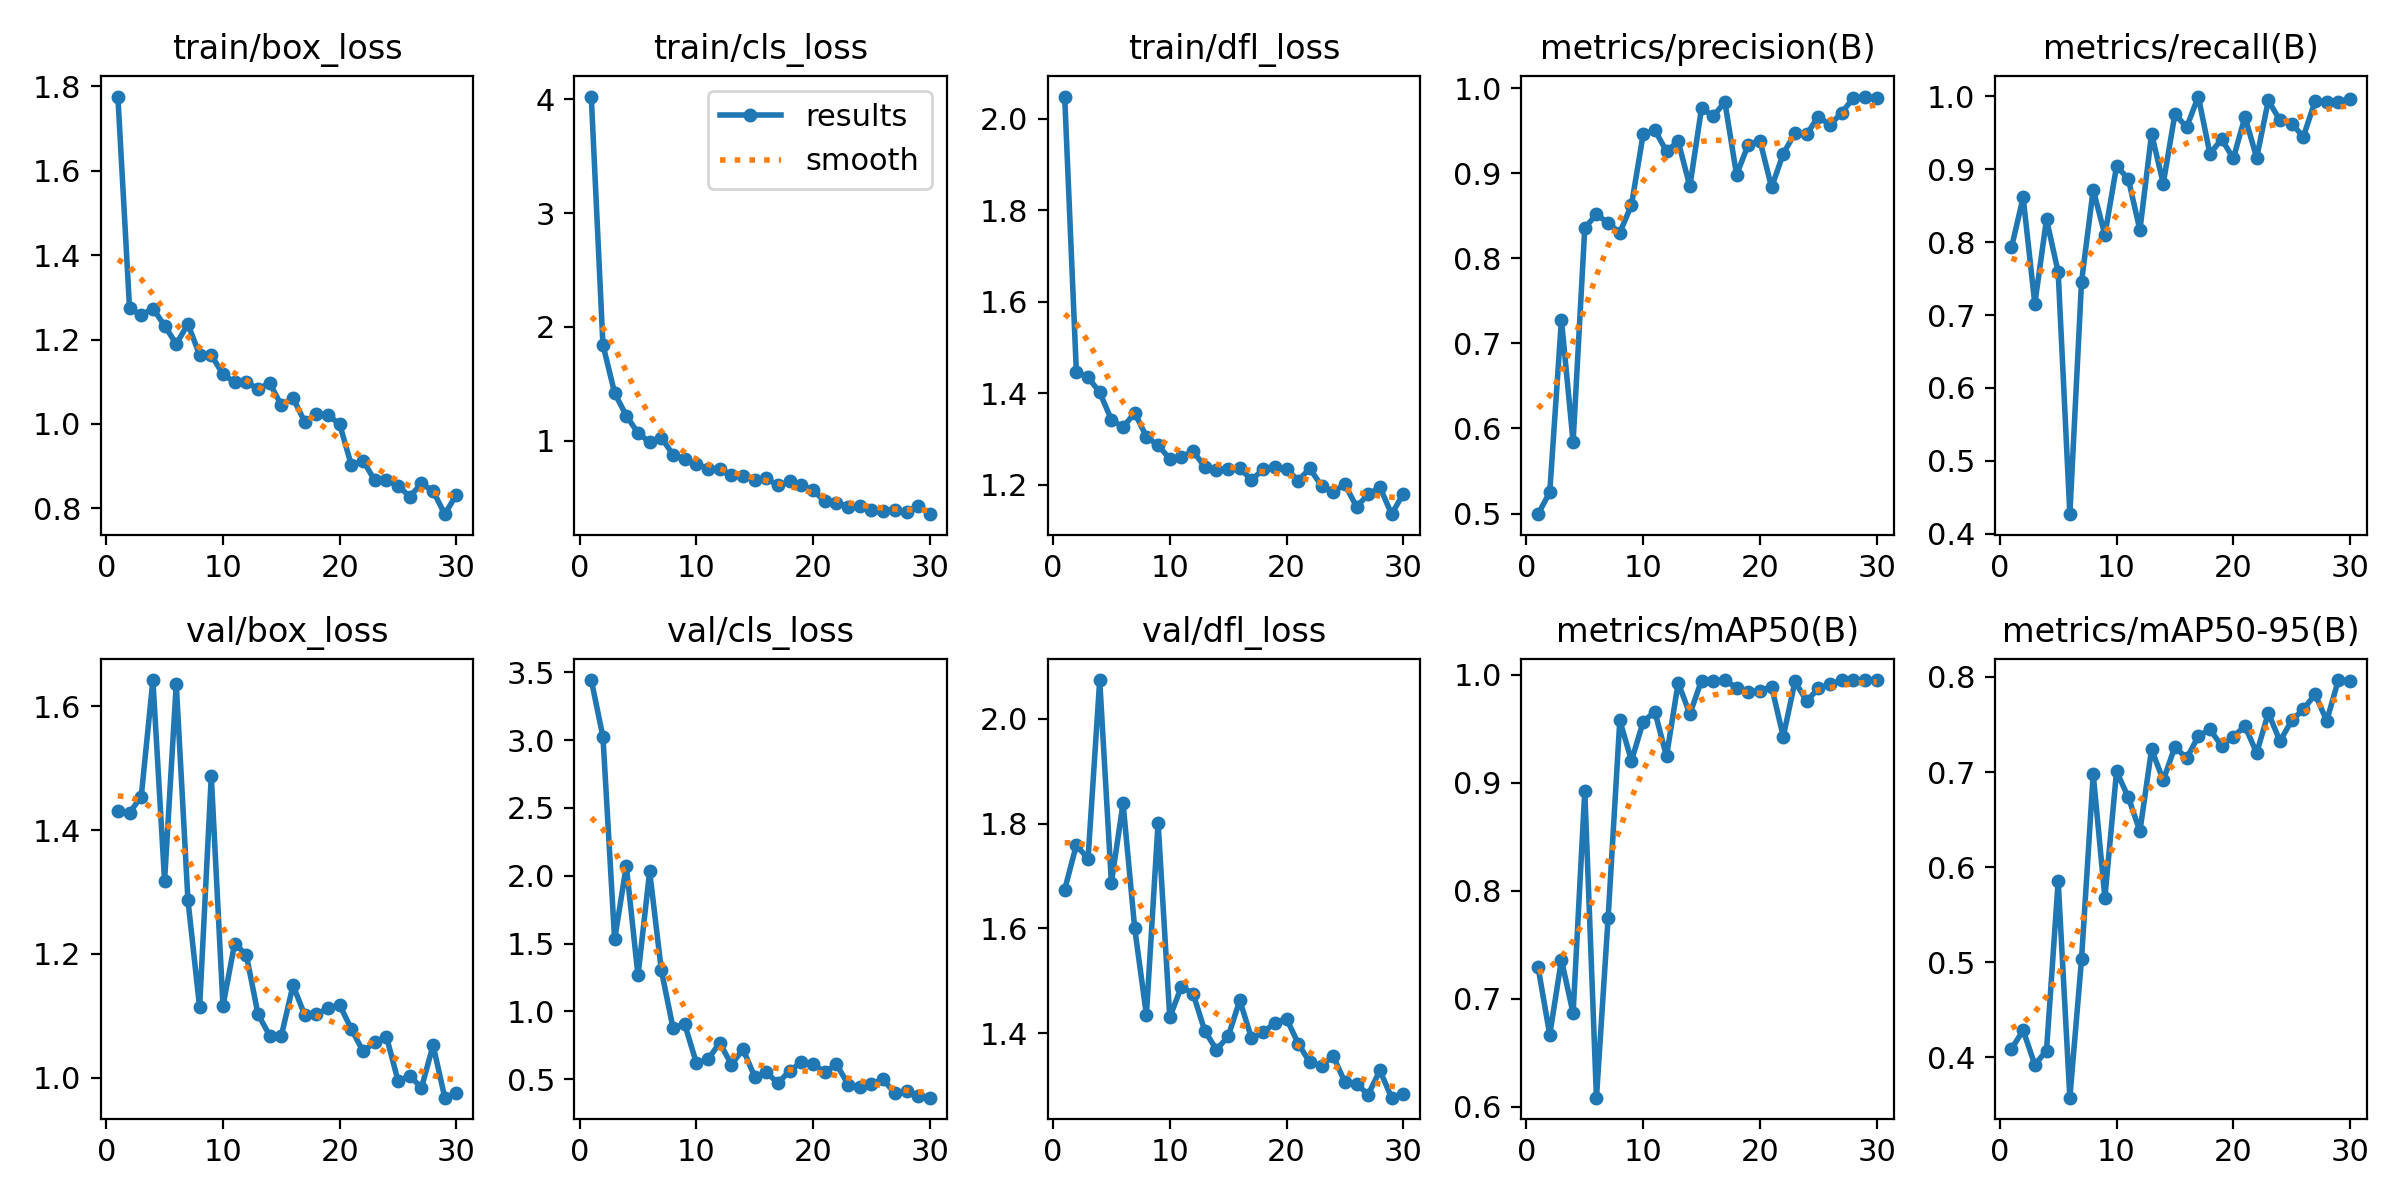

The table this chart was drawn from, first rows:
epoch, time, train/box_loss, train/cls_loss, train/dfl_loss, metrics/precision(B), metrics/recall(B), metrics/mAP50(B), metrics/mAP50-95(B), val/box_loss, val/cls_loss, val/dfl_loss, lr/pg0, lr/pg1, lr/pg2
1, 8.187, 1.776, 4.025, 2.048, 0.4993, 0.7927, 0.7291, 0.4087, 1.43, 3.442, 1.674, 0.0002545, 0.0002545, 0.0002545
2, 15.61, 1.274, 1.842, 1.447, 0.5251, 0.8614, 0.6664, 0.4284, 1.428, 3.023, 1.759, 0.000501, 0.000501, 0.000501
3, 23.15, 1.258, 1.42, 1.435, 0.7277, 0.7152, 0.7359, 0.3921, 1.454, 1.53, 1.733, 0.0007301, 0.0007301, 0.0007301
4, 30.48, 1.274, 1.219, 1.402, 0.584, 0.8315, 0.6863, 0.4071, 1.642, 2.072, 2.074, 0.000819, 0.000819, 0.000819
5, 37.87, 1.233, 1.068, 1.342, 0.8357, 0.7588, 0.8924, 0.5852, 1.318, 1.265, 1.687, 0.000789, 0.000789, 0.000789
6, 44.65, 1.189, 0.9861, 1.326, 0.8517, 0.4267, 0.6082, 0.3575, 1.636, 2.032, 1.839, 0.000759, 0.000759, 0.000759
7, 51, 1.237, 1.027, 1.357, 0.8416, 0.7456, 0.7749, 0.5032, 1.287, 1.304, 1.6, 0.000729, 0.000729, 0.000729
8, 57.44, 1.164, 0.8764, 1.305, 0.83, 0.8719, 0.9576, 0.6978, 1.114, 0.8781, 1.435, 0.000699, 0.000699, 0.000699
9, 64.39, 1.163, 0.8418, 1.286, 0.8628, 0.81, 0.9203, 0.5679, 1.487, 0.9062, 1.802, 0.000669, 0.000669, 0.000669
10, 70.94, 1.118, 0.7971, 1.257, 0.9457, 0.9042, 0.9562, 0.7007, 1.116, 0.6206, 1.43, 0.000639, 0.000639, 0.000639
11, 77.79, 1.099, 0.7517, 1.261, 0.9508, 0.8872, 0.9658, 0.6736, 1.217, 0.6458, 1.489, 0.000609, 0.000609, 0.000609
12, 84.19, 1.1, 0.7494, 1.274, 0.9258, 0.8166, 0.9244, 0.6378, 1.199, 0.7699, 1.475, 0.000579, 0.000579, 0.000579
13, 90.71, 1.082, 0.6953, 1.239, 0.9374, 0.9486, 0.9926, 0.7238, 1.103, 0.6085, 1.405, 0.000549, 0.000549, 0.000549
14, 97.68, 1.097, 0.686, 1.233, 0.8846, 0.8805, 0.9635, 0.6913, 1.068, 0.7202, 1.369, 0.000519, 0.000519, 0.000519
15, 104.3, 1.044, 0.6567, 1.234, 0.9765, 0.9761, 0.9946, 0.7266, 1.068, 0.5177, 1.394, 0.000489, 0.000489, 0.000489
16, 110.7, 1.062, 0.6677, 1.236, 0.9671, 0.9577, 0.9941, 0.7143, 1.149, 0.5498, 1.463, 0.000459, 0.000459, 0.000459
17, 117.7, 1.005, 0.606, 1.211, 0.9835, 0.9999, 0.995, 0.7377, 1.101, 0.4715, 1.391, 0.000429, 0.000429, 0.000429
18, 124.6, 1.022, 0.6433, 1.234, 0.8982, 0.9212, 0.9878, 0.7449, 1.102, 0.5639, 1.401, 0.0003991, 0.0003991, 0.0003991
19, 131, 1.021, 0.6099, 1.24, 0.9336, 0.9415, 0.9841, 0.7273, 1.113, 0.6245, 1.42, 0.0003691, 0.0003691, 0.0003691
20, 137.3, 0.999, 0.5643, 1.235, 0.9384, 0.9149, 0.9852, 0.7373, 1.117, 0.614, 1.428, 0.0003391, 0.0003391, 0.0003391
21, 158.4, 0.9019, 0.4651, 1.209, 0.8834, 0.9721, 0.9889, 0.7482, 1.079, 0.5501, 1.38, 0.0003091, 0.0003091, 0.0003091
22, 164.9, 0.9131, 0.4557, 1.236, 0.9231, 0.9157, 0.9425, 0.72, 1.043, 0.6112, 1.344, 0.0002791, 0.0002791, 0.0002791
23, 171.2, 0.8662, 0.4209, 1.197, 0.947, 0.9944, 0.9938, 0.7621, 1.057, 0.4609, 1.338, 0.0002491, 0.0002491, 0.0002491
24, 177.5, 0.8662, 0.422, 1.184, 0.9456, 0.9671, 0.9754, 0.7324, 1.067, 0.4441, 1.356, 0.0002191, 0.0002191, 0.0002191
25, 183.8, 0.8538, 0.393, 1.201, 0.9666, 0.9624, 0.9872, 0.7543, 0.9949, 0.4619, 1.307, 0.0001891, 0.0001891, 0.0001891
26, 190.2, 0.8275, 0.3816, 1.152, 0.9567, 0.9448, 0.9909, 0.7659, 1.003, 0.4997, 1.303, 0.0001591, 0.0001591, 0.0001591
27, 197.4, 0.8592, 0.3947, 1.179, 0.971, 0.9933, 0.9947, 0.7817, 0.984, 0.395, 1.283, 0.0001291, 0.0001291, 0.0001291
28, 204.3, 0.841, 0.3764, 1.195, 0.9884, 0.9929, 0.995, 0.754, 1.053, 0.4117, 1.329, 9.9081e-05, 9.9081e-05, 9.9081e-05
29, 210.8, 0.7862, 0.4261, 1.136, 0.9901, 0.9925, 0.995, 0.7967, 0.968, 0.3772, 1.277, 6.9084e-05, 6.9084e-05, 6.9084e-05
30, 217.9, 0.8327, 0.3537, 1.18, 0.9881, 0.997, 0.995, 0.7957, 0.9749, 0.3641, 1.284, 3.9087e-05, 3.9087e-05, 3.9087e-05
